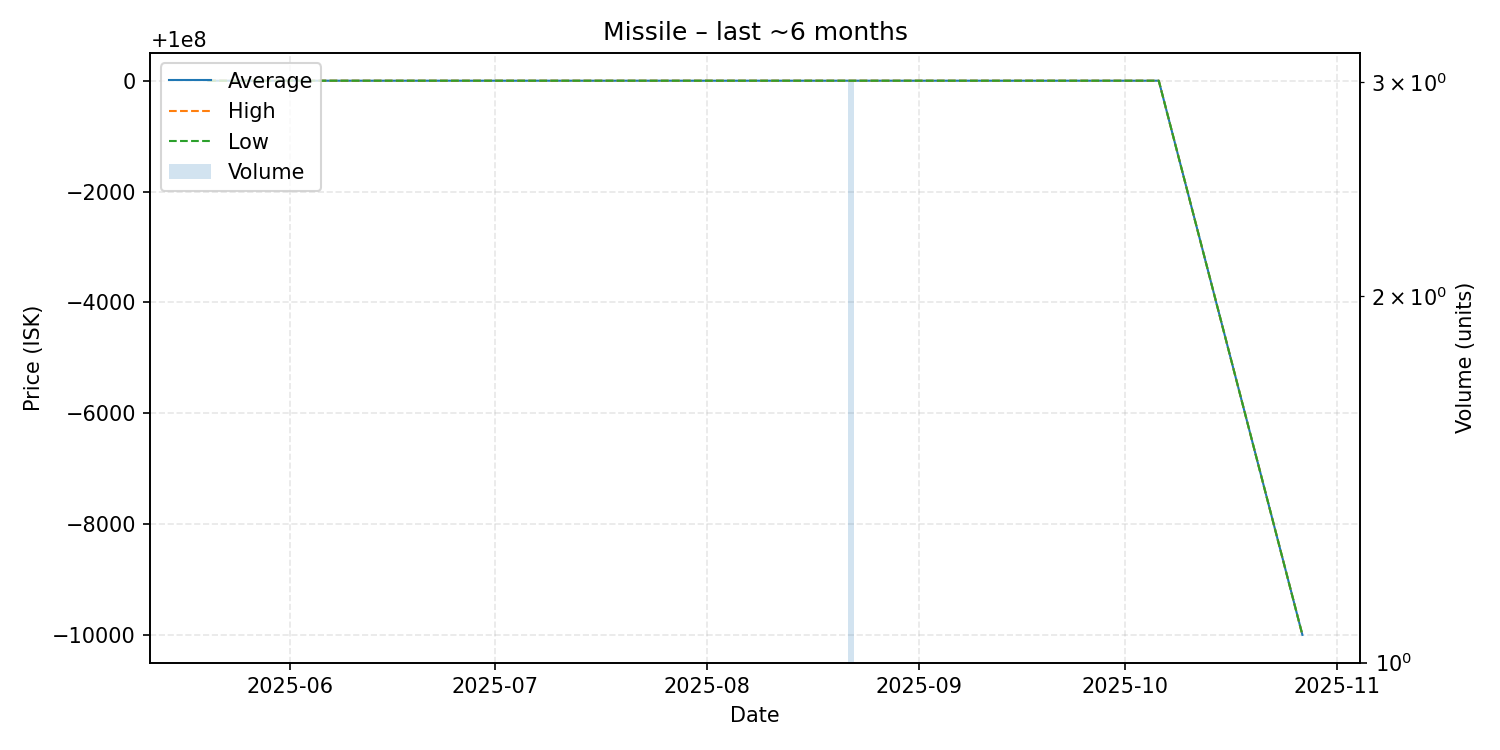

The file beside this chart, header and first rows:
date, average, highest, lowest, order_count, volume
2025-05-20, 100000000, 100000000, 100000000, 1, 1
2025-06-02, 100000000, 100000000, 100000000, 1, 1
2025-06-07, 100000000, 100000000, 100000000, 1, 1
2025-06-20, 100000000, 100000000, 100000000, 1, 1
2025-06-24, 100000000, 100000000, 100000000, 1, 1
2025-07-21, 100000000, 100000000, 100000000, 1, 1
2025-07-23, 100000000, 100000000, 100000000, 1, 1
2025-08-08, 100000000, 100000000, 100000000, 1, 1
2025-08-09, 100000000, 100000000, 100000000, 1, 1
2025-08-14, 100000000, 100000000, 100000000, 1, 1
2025-08-16, 100000000, 100000000, 100000000, 1, 1
2025-08-17, 100000000, 100000000, 100000000, 1, 1
2025-08-22, 100000000, 100000000, 100000000, 3, 3
2025-08-25, 100000000, 100000000, 100000000, 1, 1
2025-08-27, 100000000, 100000000, 100000000, 1, 1
2025-09-15, 100000000, 100000000, 100000000, 1, 1
2025-09-24, 100000000, 100000000, 100000000, 1, 1
2025-09-25, 100000000, 100000000, 100000000, 1, 1
2025-10-06, 100000000, 100000000, 100000000, 1, 1
2025-10-27, 99990000, 99990000, 99990000, 1, 1
